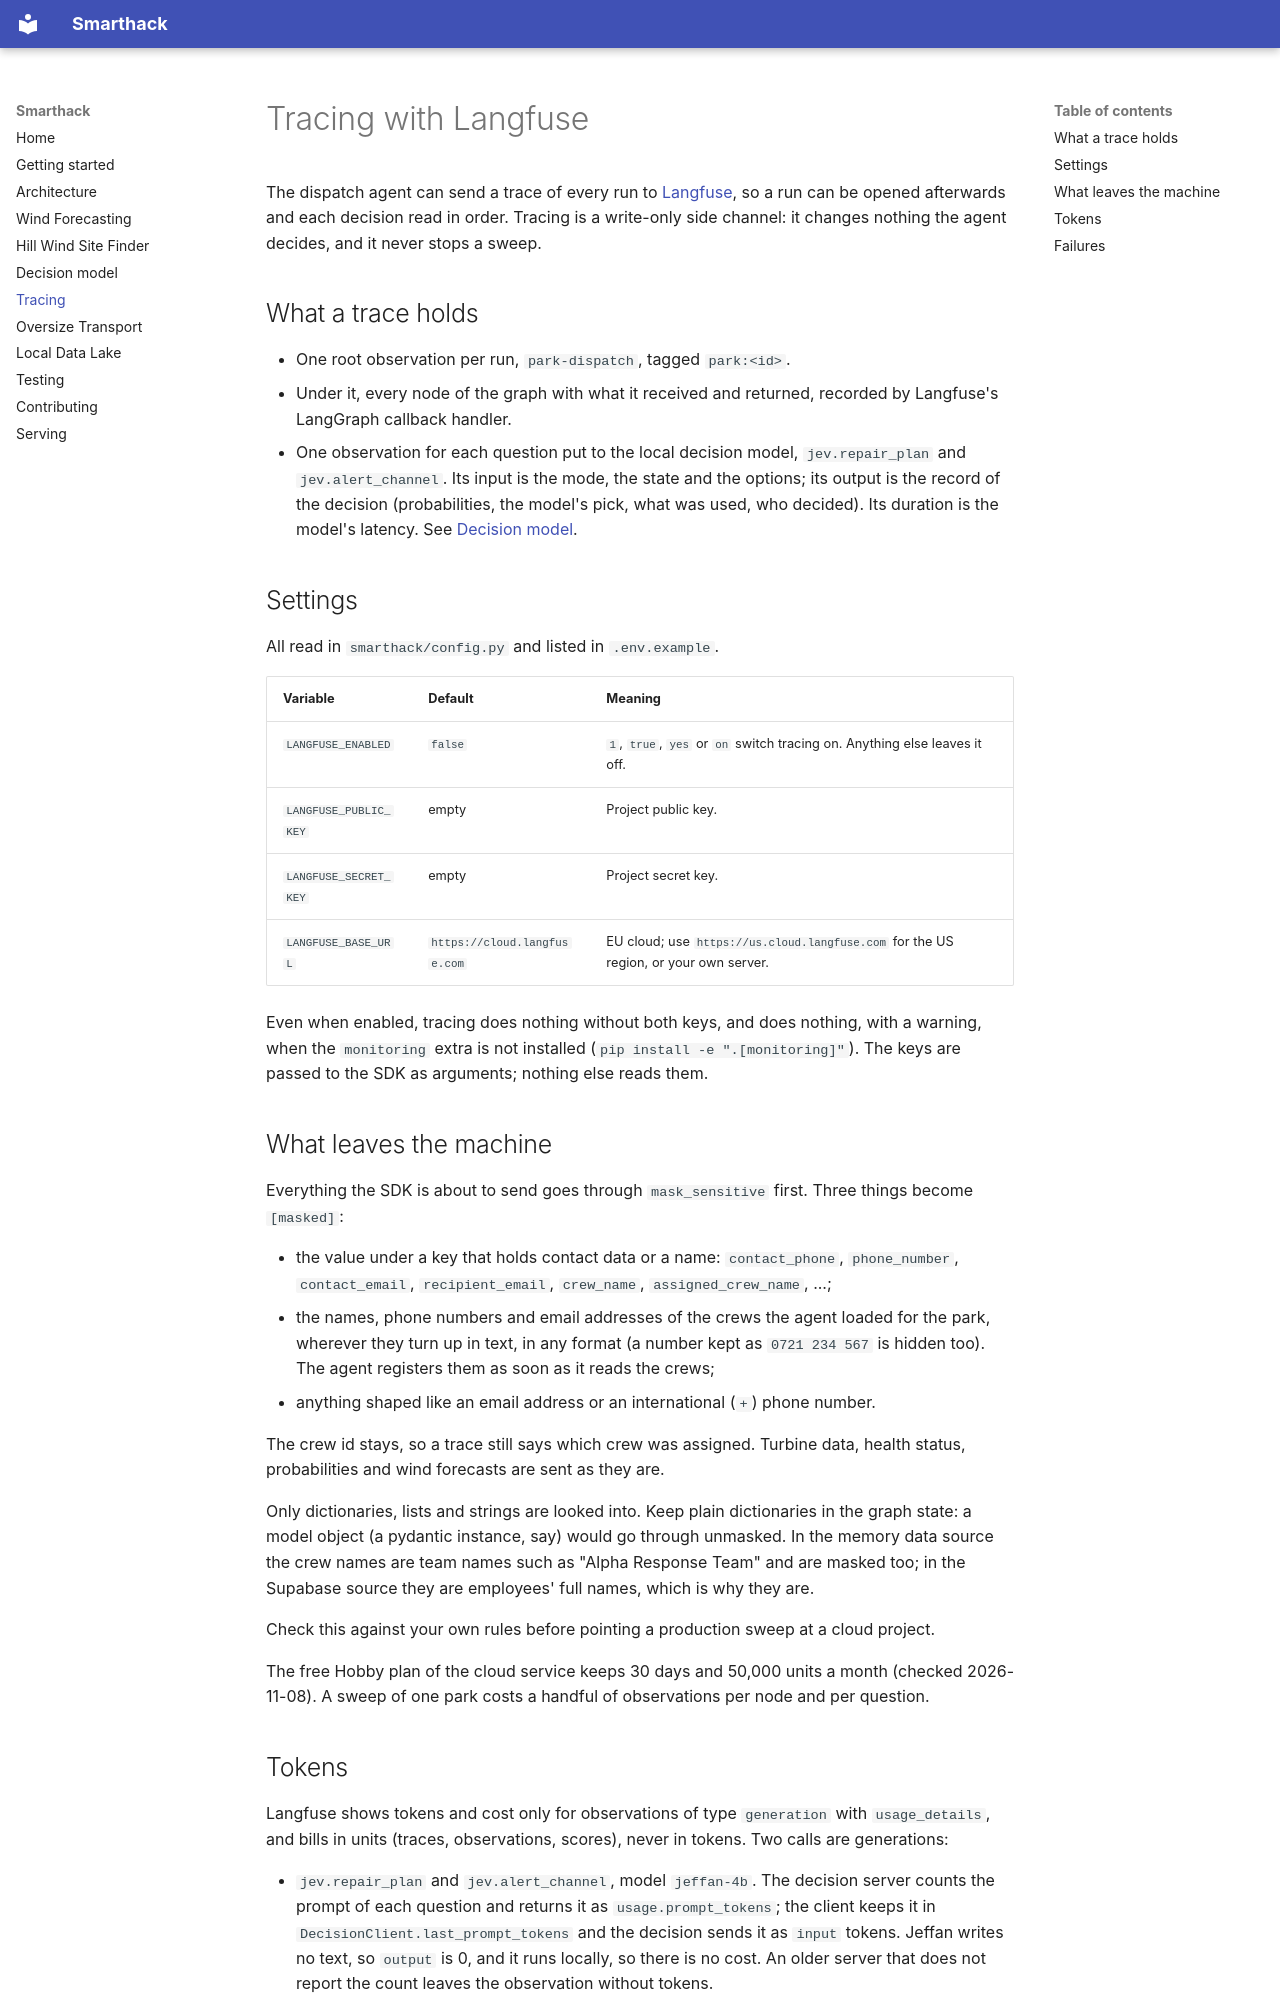

repository: Glosperx/Smarthack · page: tracing/index.html · generator: mkdocs

# Tracing with Langfuse

The dispatch agent can send a trace of every run to [Langfuse](https://langfuse.com), so a run can
be opened afterwards and each decision read in order. Tracing is a write-only side channel: it
changes nothing the agent decides, and it never stops a sweep.

## What a trace holds

- One root observation per run, `park-dispatch`, tagged `park:<id>`.
- Under it, every node of the graph with what it received and returned, recorded by Langfuse's
  LangGraph callback handler.
- One observation for each question put to the local decision model, `jev.repair_plan` and
  `jev.alert_channel`. Its input is the mode, the state and the options; its output is the record of
  the decision (probabilities, the model's pick, what was used, who decided). Its duration is the
  model's latency. See [Decision model](decision_model.md).

## Settings

All read in `smarthack/config.py` and listed in `.env.example`.

| Variable | Default | Meaning |
|---|---|---|
| `LANGFUSE_ENABLED` | `false` | `1`, `true`, `yes` or `on` switch tracing on. Anything else leaves it off. |
| `LANGFUSE_PUBLIC_KEY` | empty | Project public key. |
| `LANGFUSE_SECRET_KEY` | empty | Project secret key. |
| `LANGFUSE_BASE_URL` | `https://cloud.langfuse.com` | EU cloud; use `https://us.cloud.langfuse.com` for the US region, or your own server. |

Even when enabled, tracing does nothing without both keys, and does nothing, with a warning, when
the `monitoring` extra is not installed (`pip install -e ".[monitoring]"`). The keys are passed to
the SDK as arguments; nothing else reads them.

## What leaves the machine

Everything the SDK is about to send goes through `mask_sensitive` first. Three things become
`[masked]`:

- the value under a key that holds contact data or a name: `contact_phone`, `phone_number`,
  `contact_email`, `recipient_email`, `crew_name`, `assigned_crew_name`, ...;
- the names, phone numbers and email addresses of the crews the agent loaded for the park, wherever
  they turn up in text, in any format (a number kept as `0721 234 567` is hidden too). The agent
  registers them as soon as it reads the crews;
- anything shaped like an email address or an international (`+`) phone number.

The crew id stays, so a trace still says which crew was assigned. Turbine data, health status,
probabilities and wind forecasts are sent as they are.

Only dictionaries, lists and strings are looked into. Keep plain dictionaries in the graph state:
a model object (a pydantic instance, say) would go through unmasked. In the memory data source the
crew names are team names such as "Alpha Response Team" and are masked too; in the Supabase source
they are employees' full names, which is why they are.

Check this against your own rules before pointing a production sweep at a cloud project.

The free Hobby plan of the cloud service keeps 30 days and 50,000 units a month (checked
2026-11-08). A sweep of one park costs a handful of observations per node and per question.
